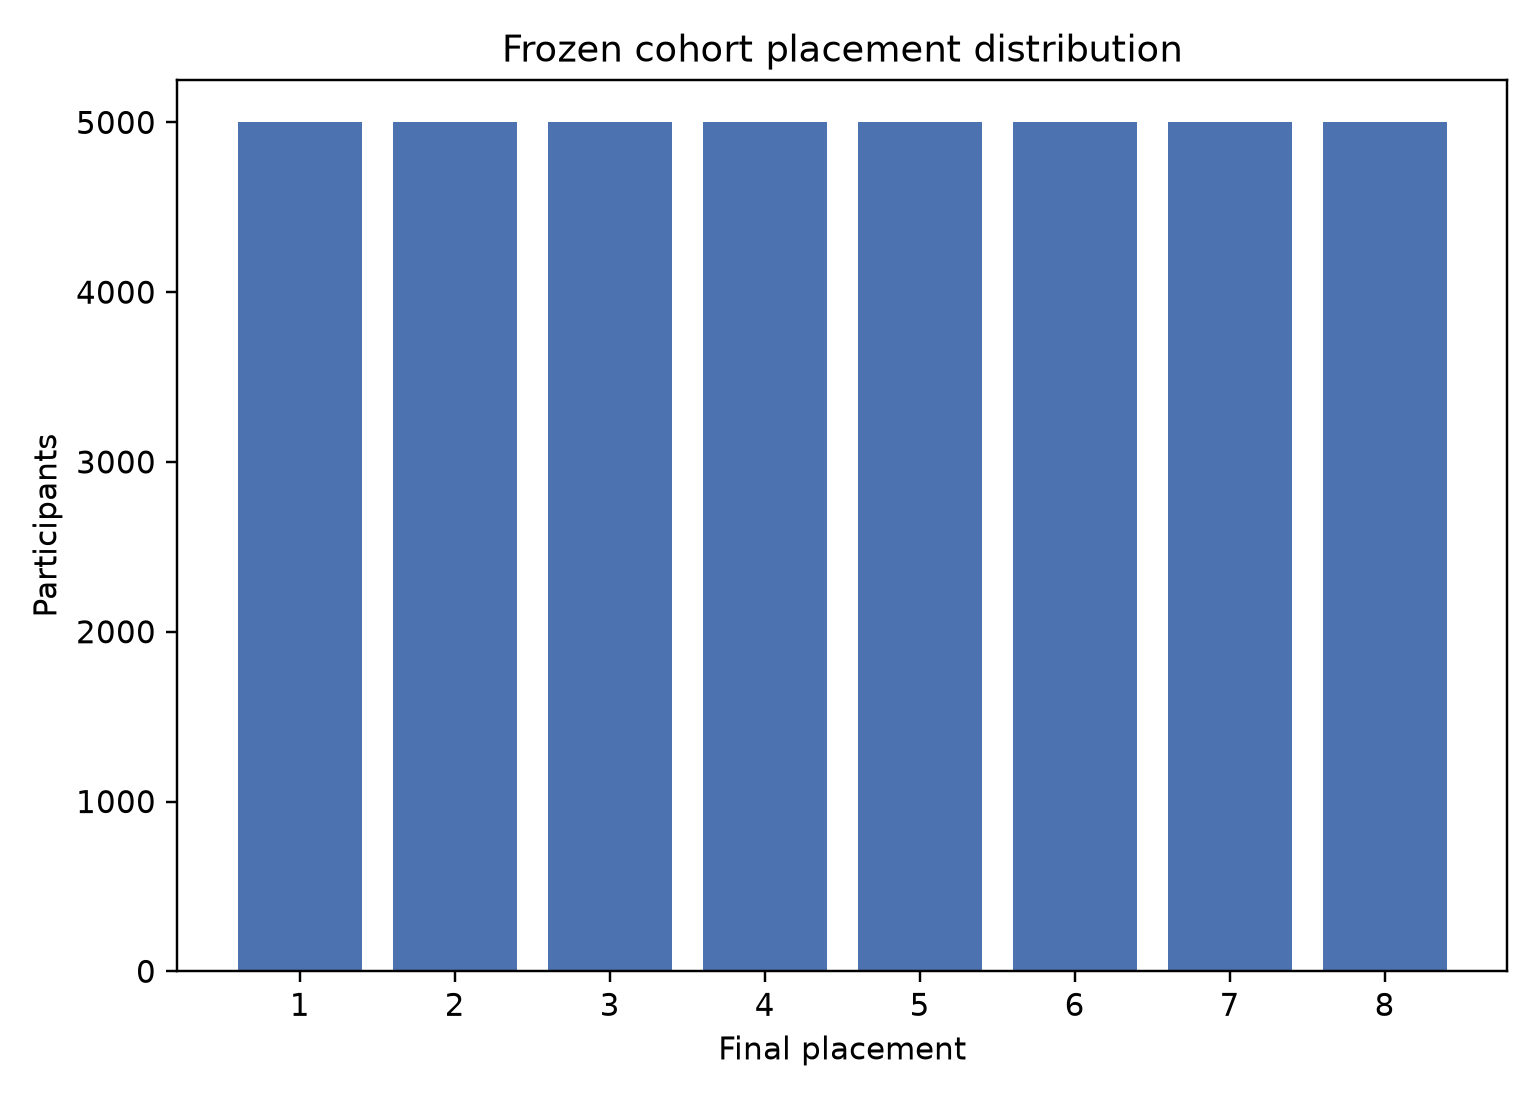

The data file committed next to this chart (first rows):
placement, participants, matches, proportion
1, 5000, 5000, 0.125
2, 5000, 5000, 0.125
3, 5000, 5000, 0.125
4, 5000, 5000, 0.125
5, 5000, 5000, 0.125
6, 5000, 5000, 0.125
7, 5000, 5000, 0.125
8, 5000, 5000, 0.125
